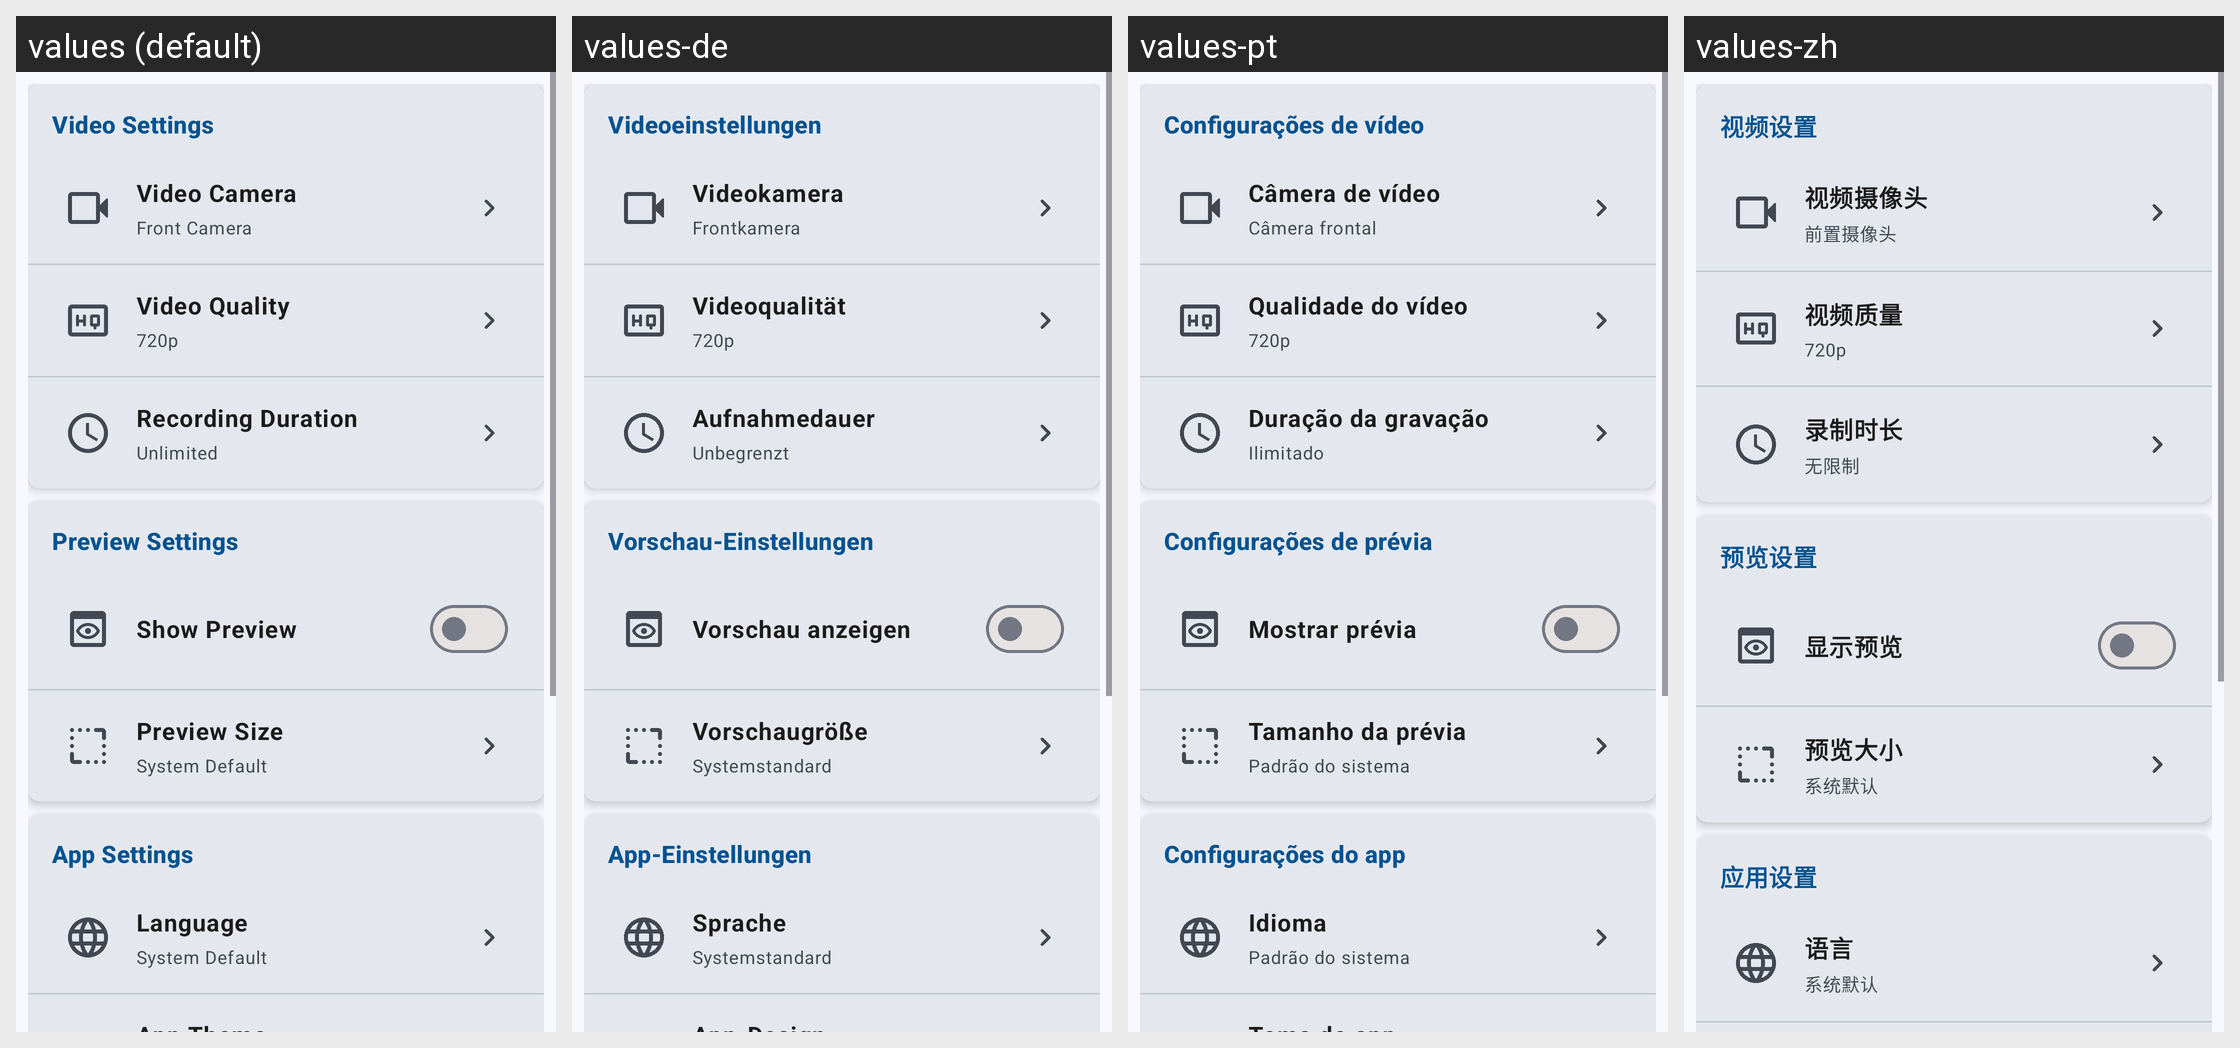

The Android screen above is rendered under several locales of the same app. Produce the string resources it draws, with the default and per-locale values.
Android screen res/layout/fragment_settings.xml rendered under 4 locales, left to right: values (default), values-de, values-pt, values-zh. Device: Nexus 5 (rendered at 1080×1920; each locale shown at half size, 540×960, under a caption strip naming it); theme AppTheme.
Other locales in the repository, not shown: values-ar, values-es, values-fr, values-hi, values-ja, values-ru.
Strings drawn on this screen, with the default value and each locale's value (text and hints the layout hard-codes, and strings that could not be matched under every locale, appear in the picture but are not listed):

title_video_settings
  values: Video Settings
  values-de: Videoeinstellungen
  values-pt: Configurações de vídeo
  values-zh: 视频设置

title_video_camera
  values: Video Camera
  values-de: Videokamera
  values-pt: Câmera de vídeo
  values-zh: 视频摄像头

label_front_camera
  values: Front Camera
  values-de: Frontkamera
  values-pt: Câmera frontal
  values-zh: 前置摄像头

label_video_quality
  values: Video Quality
  values-de: Videoqualität
  values-pt: Qualidade do vídeo
  values-zh: 视频质量

label_recording_duration
  values: Recording Duration
  values-de: Aufnahmedauer
  values-pt: Duração da gravação
  values-zh: 录制时长

label_unlimited
  values: Unlimited
  values-de: Unbegrenzt
  values-pt: Ilimitado
  values-zh: 无限制

title_preview_settings
  values: Preview Settings
  values-de: Vorschau-Einstellungen
  values-pt: Configurações de prévia
  values-zh: 预览设置

label_show_preview
  values: Show Preview
  values-de: Vorschau anzeigen
  values-pt: Mostrar prévia
  values-zh: 显示预览

label_preview_size
  values: Preview Size
  values-de: Vorschaugröße
  values-pt: Tamanho da prévia
  values-zh: 预览大小

label_system_default
  values: System Default
  values-de: Systemstandard
  values-pt: Padrão do sistema
  values-zh: 系统默认

title_app_settings
  values: App Settings
  values-de: App-Einstellungen
  values-pt: Configurações do app
  values-zh: 应用设置

label_language
  values: Language
  values-de: Sprache
  values-pt: Idioma
  values-zh: 语言
